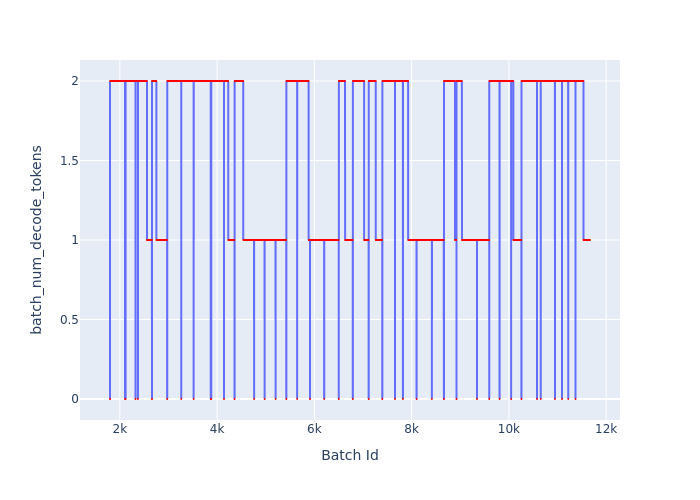

The data file committed next to this chart (first rows):
Batch Id, batch_num_decode_tokens
1798, 0
1799, 0
1800, 2
1801, 2
1802, 2
1803, 2
1804, 2
1805, 2
1806, 2
1807, 2
1808, 2
1809, 2
1810, 2
1811, 2
1812, 2
1813, 2
1814, 2
1815, 2
1816, 2
1817, 2
1818, 2
1819, 2
1820, 2
1821, 2
1822, 2
1823, 2
1824, 2
1825, 2
1826, 2
1827, 2
1828, 2
1829, 2
1830, 2
1831, 2
1832, 2
1833, 2
1834, 2
1835, 2
1836, 2
1837, 2
1838, 2
1839, 2
1840, 2
1841, 2
1842, 2
1843, 2
1844, 2
1845, 2
1846, 2
1847, 2
1848, 2
1849, 2
1850, 2
1851, 2
1852, 2
1853, 2
1854, 2
1855, 2
1856, 2
1857, 2
... 9,810 more rows
